Dataset: Margonem-Captcha-Solver (GitHub, seba0456/Margonem-Captcha-Solver). Classes: blank, not blank.

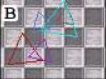
Label: not blank

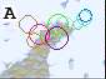
Label: not blank

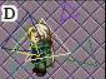
Label: not blank

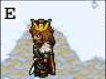
Label: blank

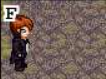
Label: blank

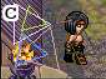
Label: not blank
